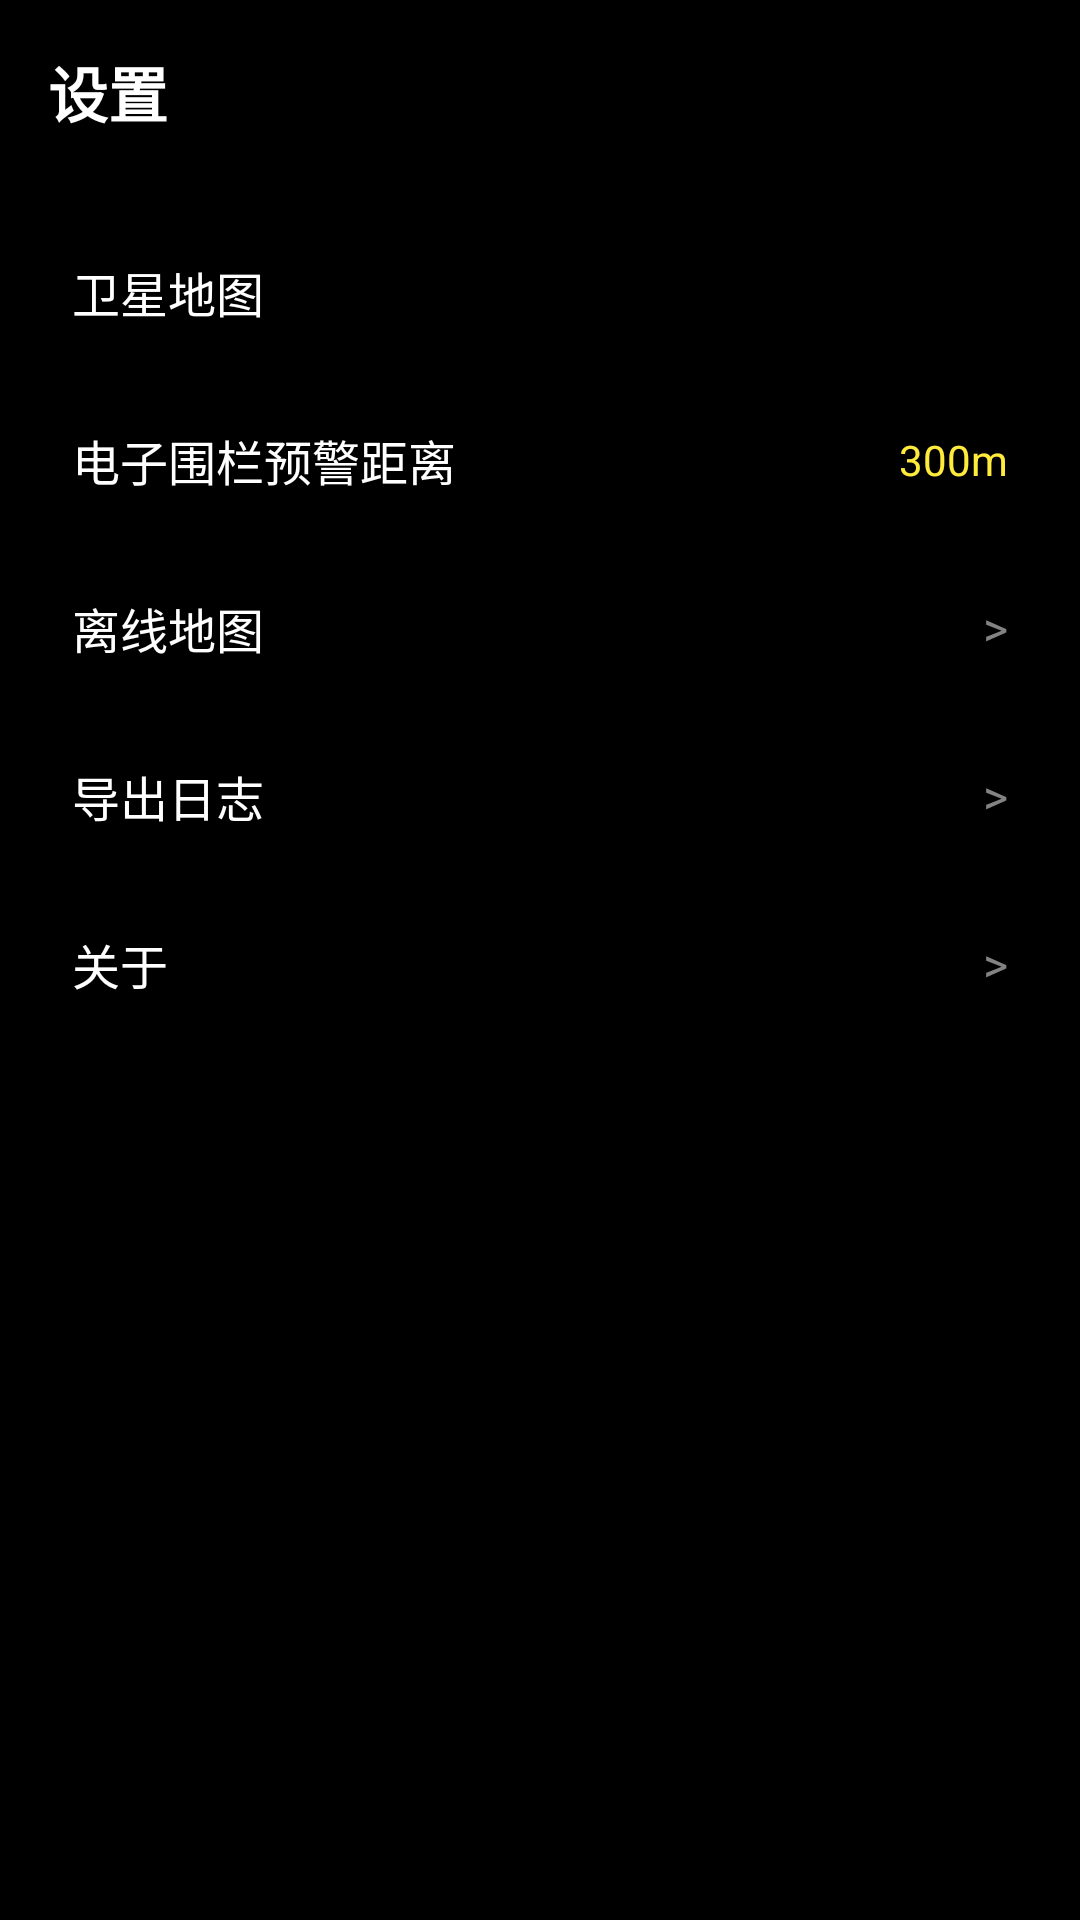

Write the Android layout XML for this screen, with the resource values it uses.
<!-- AndroidManifest.xml: application theme android:Theme.Light -->
<!-- res/layout/fragment_settings_container.xml -->
<?xml version="1.0" encoding="utf-8"?>
<ScrollView
    xmlns:android="http://schemas.android.com/apk/res/android"
    android:layout_width="match_parent"
    android:layout_height="match_parent"
    android:background="@android:color/background_dark">

    <LinearLayout
        android:layout_width="match_parent"
        android:layout_height="wrap_content"
        android:orientation="vertical"
        android:padding="16dp">

        <TextView
            android:layout_width="wrap_content"
            android:layout_height="wrap_content"
            android:text="设置"
            android:textSize="20sp"
            android:textColor="@android:color/white"
            android:textStyle="bold"
            android:layout_marginBottom="24dp" />

        
        <LinearLayout
            android:id="@+id/setting_satellite"
            android:layout_width="match_parent"
            android:layout_height="56dp"
            android:orientation="horizontal"
            android:gravity="center_vertical"
            android:paddingStart="8dp"
            android:paddingEnd="8dp"
            android:clickable="true"
            android:focusable="true">

            <TextView
                android:layout_width="0dp"
                android:layout_height="wrap_content"
                android:layout_weight="1"
                android:text="卫星地图"
                android:textSize="16sp"
                android:textColor="@android:color/white" />

            <Switch
                android:id="@+id/switch_satellite"
                android:layout_width="wrap_content"
                android:layout_height="wrap_content" />
        </LinearLayout>

        
        <LinearLayout
            android:id="@+id/setting_geofence"
            android:layout_width="match_parent"
            android:layout_height="56dp"
            android:orientation="horizontal"
            android:gravity="center_vertical"
            android:paddingStart="8dp"
            android:paddingEnd="8dp"
            android:clickable="true"
            android:focusable="true">

            <TextView
                android:layout_width="0dp"
                android:layout_height="wrap_content"
                android:layout_weight="1"
                android:text="电子围栏预警距离"
                android:textSize="16sp"
                android:textColor="@android:color/white" />

            <TextView
                android:id="@+id/tv_geofence_distance"
                android:layout_width="wrap_content"
                android:layout_height="wrap_content"
                android:text="300m"
                android:textSize="14sp"
                android:textColor="#FFEB3B" />
        </LinearLayout>

        
        <LinearLayout
            android:id="@+id/setting_offline"
            android:layout_width="match_parent"
            android:layout_height="56dp"
            android:orientation="horizontal"
            android:gravity="center_vertical"
            android:paddingStart="8dp"
            android:paddingEnd="8dp"
            android:clickable="true"
            android:focusable="true">

            <TextView
                android:layout_width="0dp"
                android:layout_height="wrap_content"
                android:layout_weight="1"
                android:text="离线地图"
                android:textSize="16sp"
                android:textColor="@android:color/white" />

            <TextView
                android:layout_width="wrap_content"
                android:layout_height="wrap_content"
                android:text=">"
                android:textSize="16sp"
                android:textColor="#838383" />
        </LinearLayout>

        
        <LinearLayout
            android:id="@+id/setting_export_log"
            android:layout_width="match_parent"
            android:layout_height="56dp"
            android:orientation="horizontal"
            android:gravity="center_vertical"
            android:paddingStart="8dp"
            android:paddingEnd="8dp"
            android:clickable="true"
            android:focusable="true">

            <TextView
                android:layout_width="0dp"
                android:layout_height="wrap_content"
                android:layout_weight="1"
                android:text="导出日志"
                android:textSize="16sp"
                android:textColor="@android:color/white" />

            <TextView
                android:layout_width="wrap_content"
                android:layout_height="wrap_content"
                android:text=">"
                android:textSize="16sp"
                android:textColor="#838383" />
        </LinearLayout>

        
        

        
        <LinearLayout
            android:id="@+id/setting_about"
            android:layout_width="match_parent"
            android:layout_height="56dp"
            android:orientation="horizontal"
            android:gravity="center_vertical"
            android:paddingStart="8dp"
            android:paddingEnd="8dp"
            android:clickable="true"
            android:focusable="true">

            <TextView
                android:layout_width="0dp"
                android:layout_height="wrap_content"
                android:layout_weight="1"
                android:text="关于"
                android:textSize="16sp"
                android:textColor="@android:color/white" />

            <TextView
                android:layout_width="wrap_content"
                android:layout_height="wrap_content"
                android:text=">"
                android:textSize="16sp"
                android:textColor="#838383" />
        </LinearLayout>

    </LinearLayout>
</ScrollView>
<!-- resources referenced by this layout -->
<resources>

</resources>
